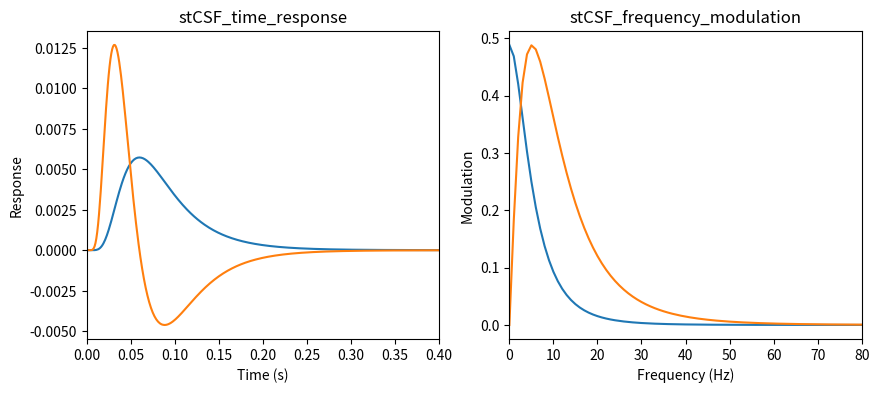

The matplotlib source for this figure:
import numpy as np
import math
import matplotlib.pyplot as plt
from scipy.fft import fft, fftfreq

def stCSF_sustained_time(time):
    R_s = 0.00573 * math.exp(-(math.log(time + 1e-4) - math.log(0.06))**2/(2*0.5**2))
    return R_s

def stCSF_transient_time(time):
    R_t = 0.0621 * ((-stCSF_sustained_time(time)*(math.log(time + 1e-4)-math.log(0.06)))/(0.5**2*(time + 1e-4)))
    return R_t

if __name__ == "__main__":
    x_t = np.arange(0,1,0.001)
    y_sustained_response_t = np.zeros(x_t.shape)
    y_transient_response_t = np.zeros(x_t.shape)
    for i in range(len(x_t)):
        y_sustained_response_t[i] = stCSF_sustained_time(x_t[i])
        y_transient_response_t[i] = stCSF_transient_time(x_t[i])
    plt.figure(figsize=(10,4))
    plt.subplot(1, 2, 1)
    plt.plot(x_t, y_sustained_response_t)
    plt.plot(x_t, y_transient_response_t)
    plt.xlim([0, 0.4])
    plt.title('stCSF_time_response')
    plt.xlabel('Time (s)')
    plt.ylabel('Response')

    plt.subplot(1, 2, 2)
    y_sustained_response_f = np.abs(np.fft.rfft(y_sustained_response_t))
    y_transient_response_f = np.abs(np.fft.rfft(y_transient_response_t))
    x_f = np.fft.rfftfreq(len(x_t), 0.001)
    plt.plot(x_f, y_sustained_response_f)
    plt.plot(x_f, y_transient_response_f)
    plt.xlim([0,80])
    plt.title('stCSF_frequency_modulation')
    plt.xlabel('Frequency (Hz)')
    plt.ylabel('Modulation')
    plt.show()
    # plt.savefig('TCSF.png')
    # plt.close()